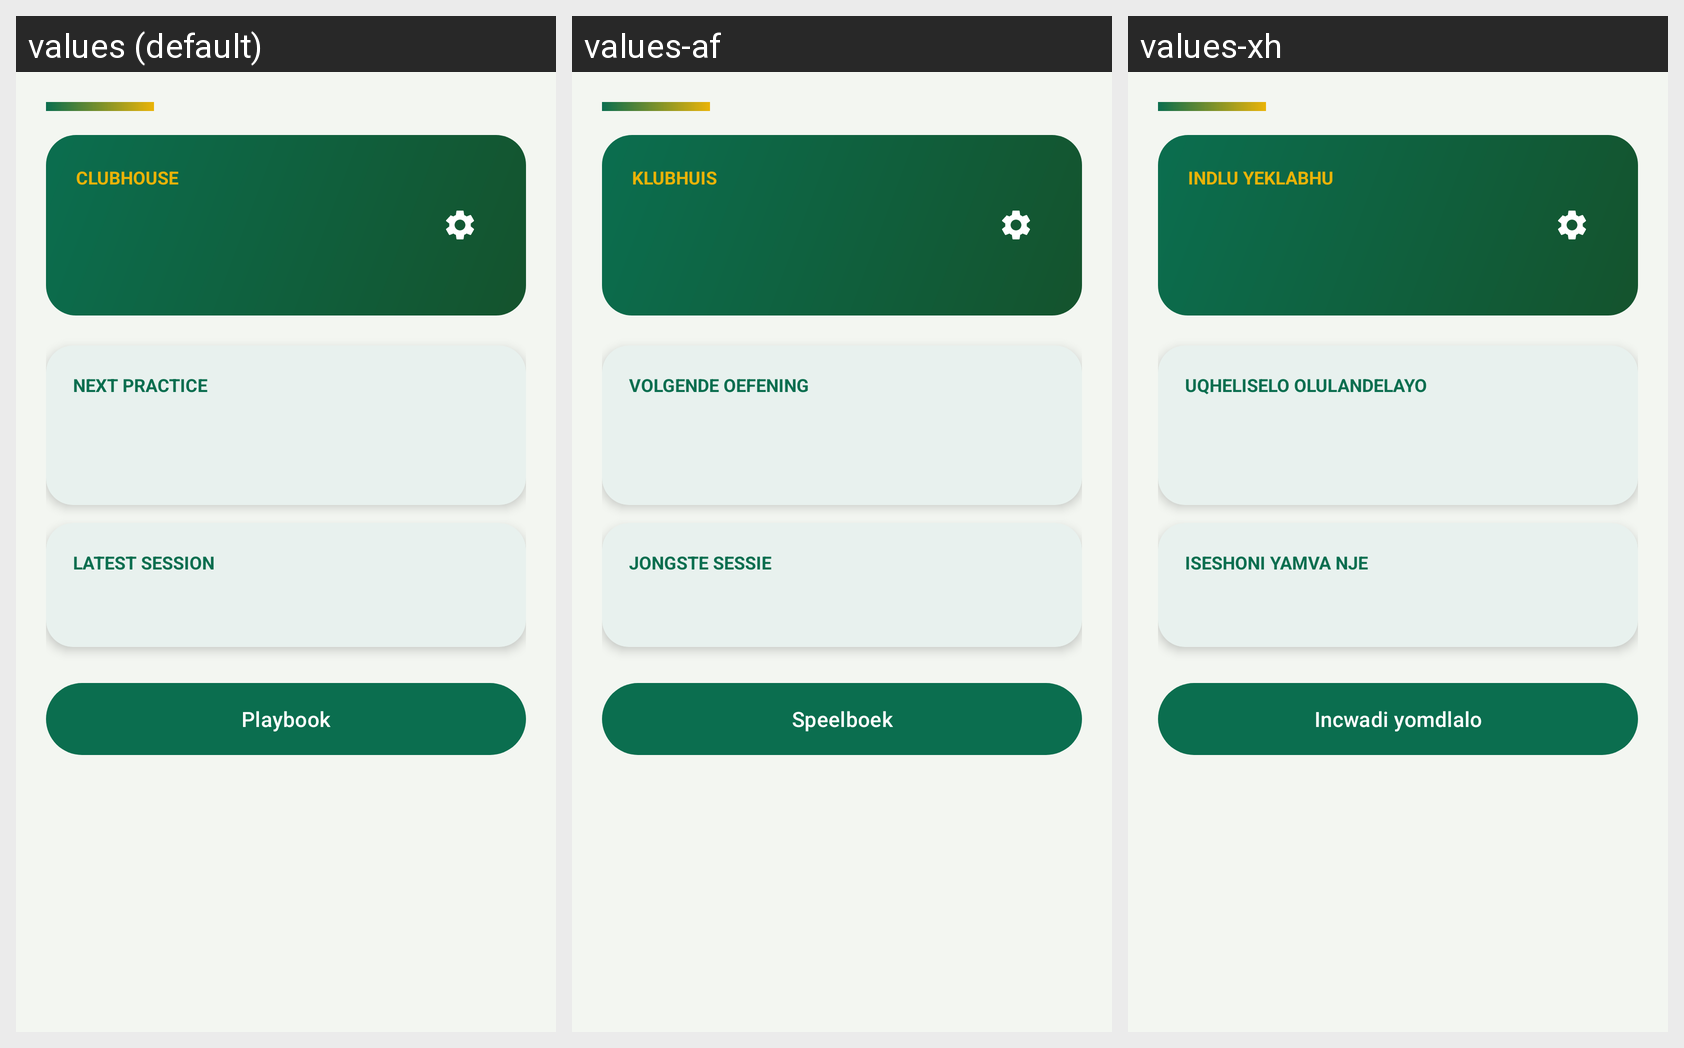

Locale-by-locale string values for the Android screen shown in this grid:
Android screen res/layout/fragment_home.xml rendered under 3 locales, left to right: values (default), values-af, values-xh. Device: Nexus 5 (rendered at 1080×1920; each locale shown at half size, 540×960, under a caption strip naming it); theme Theme.Prog7314_Part2.
Strings drawn on this screen, with the default value and each locale's value (text and hints the layout hard-codes, and strings that could not be matched under every locale, appear in the picture but are not listed):

clubhouse
  values: Clubhouse
  values-af: Klubhuis
  values-xh: Indlu yeklabhu

next_practice
  values: Next practice
  values-af: Volgende oefening
  values-xh: Uqheliselo olulandelayo

latest_score
  values: Latest session
  values-af: Jongste sessie
  values-xh: Iseshoni yamva nje

playbook
  values: Playbook
  values-af: Speelboek
  values-xh: Incwadi yomdlalo
